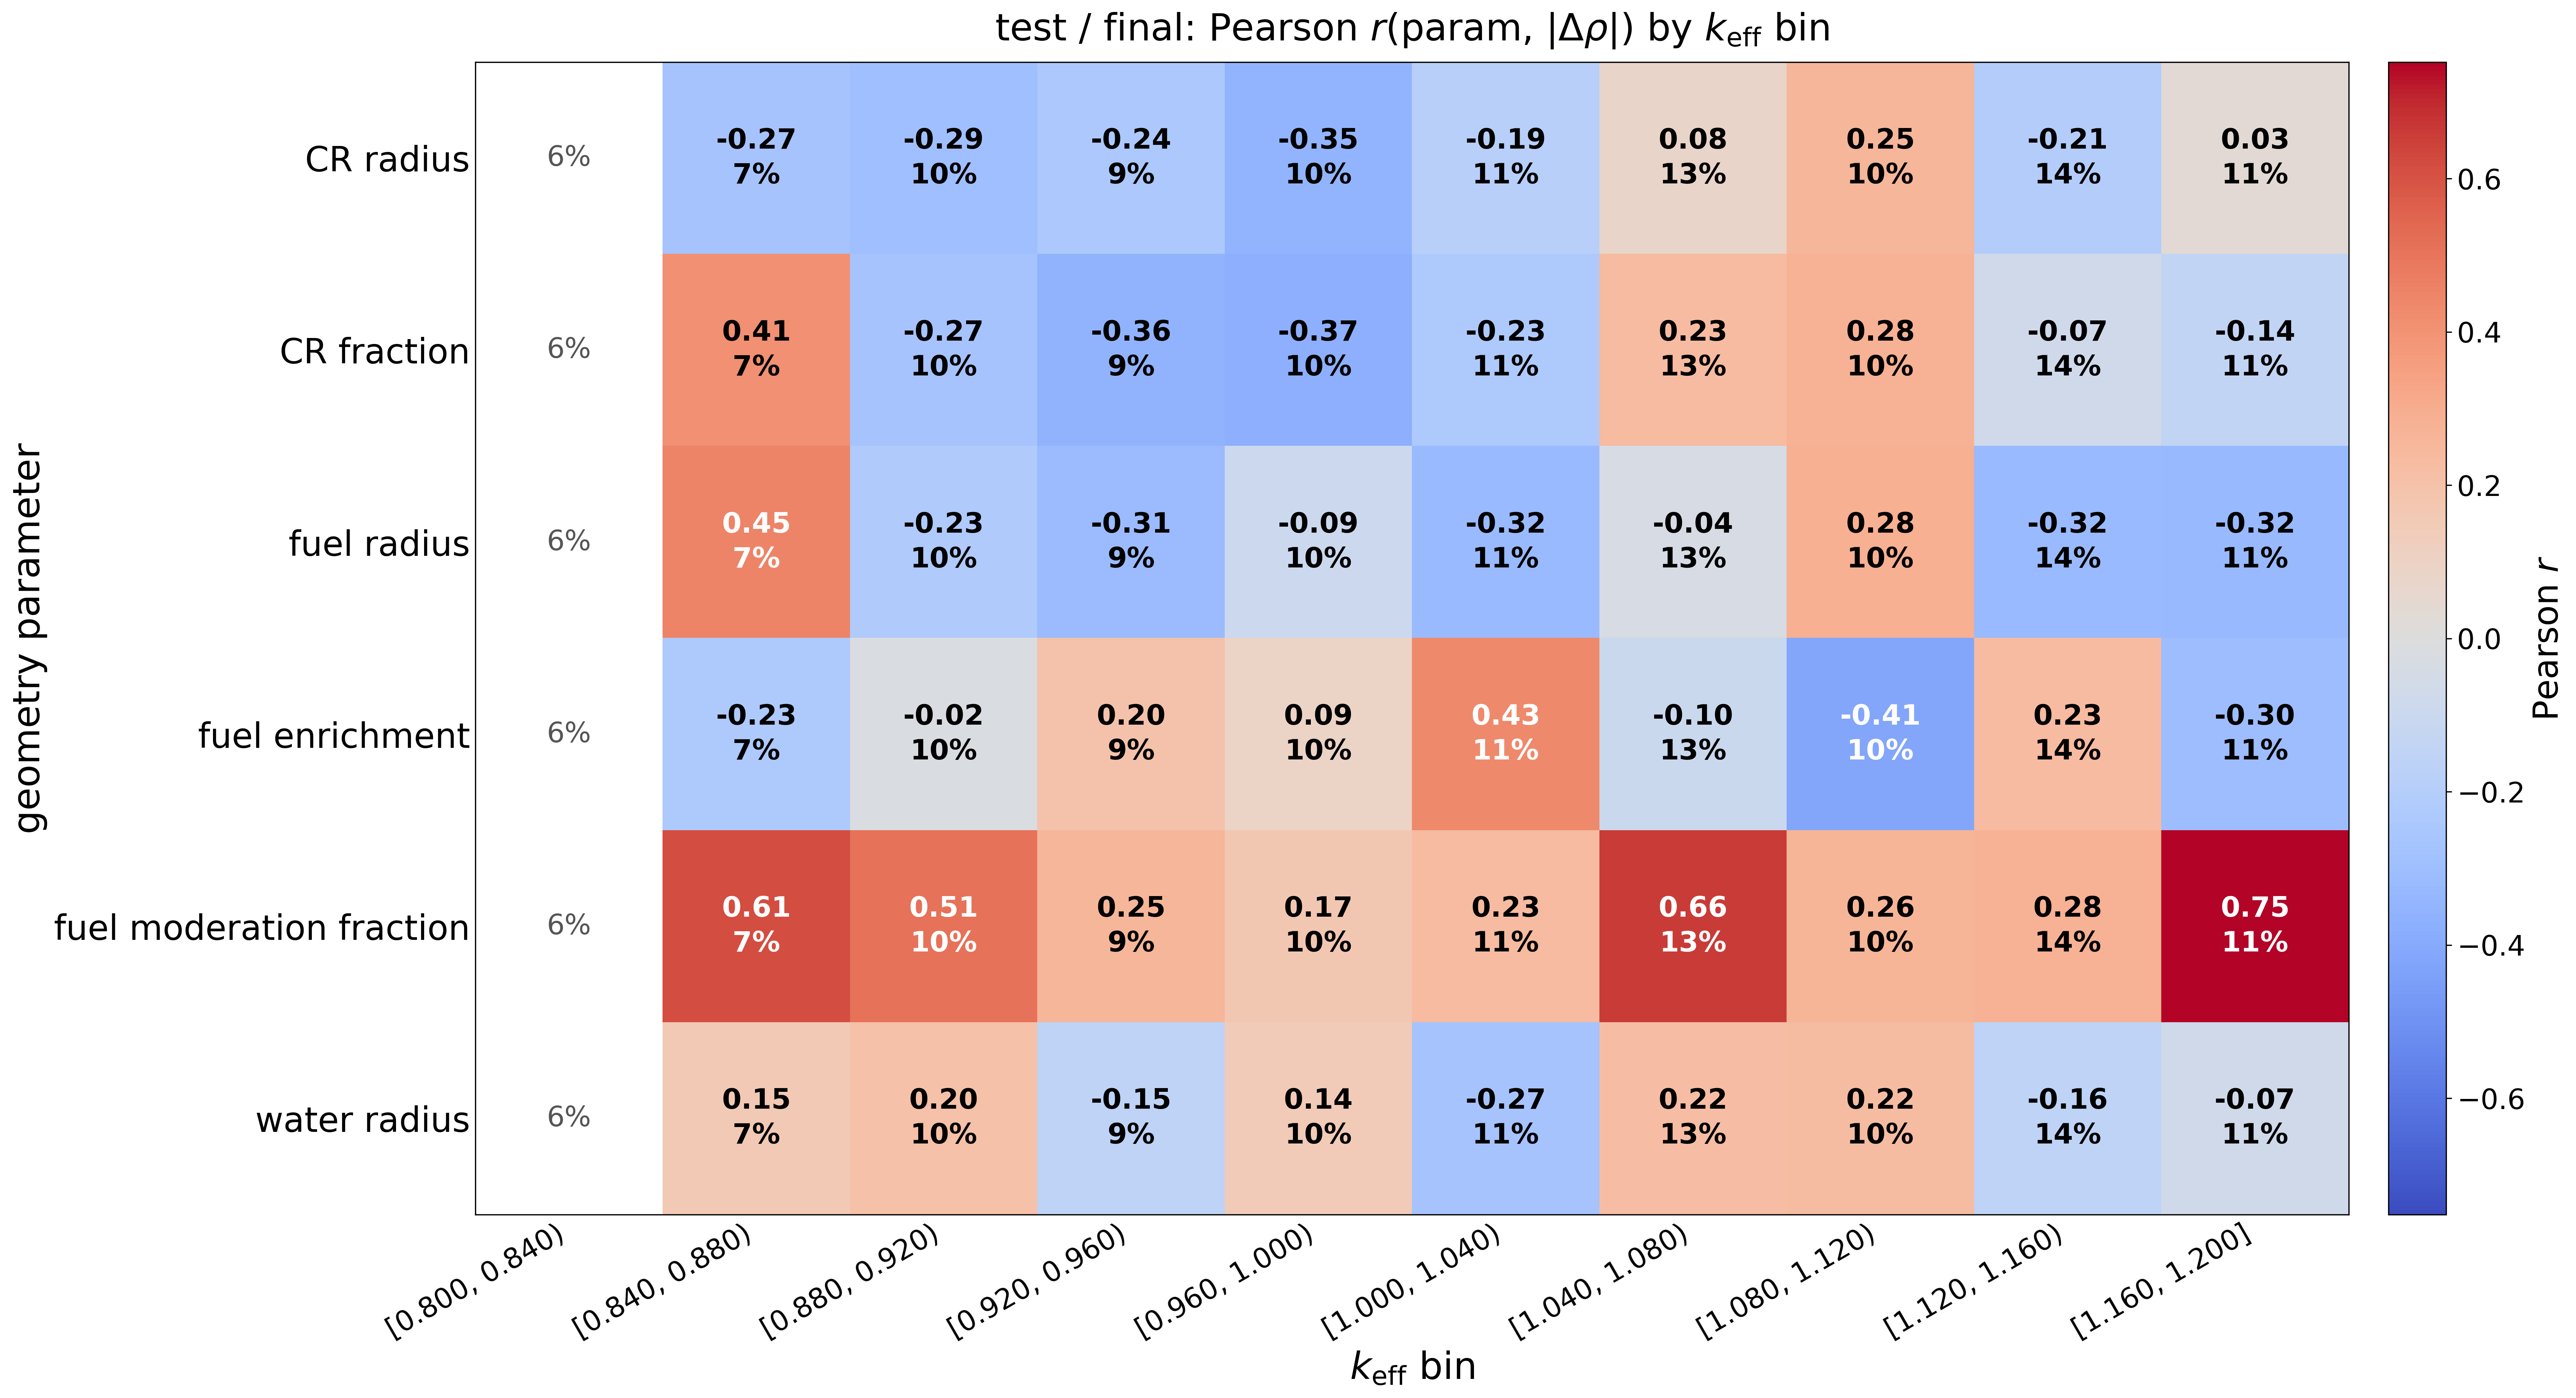

Data behind this chart, as committed beside it:
bin, keff_lo, keff_hi, n_samples, avg_keff, avg_delta_rho_pcm, parameter, pearson_corr, spearman_corr, reliable
0, 0.8003, 0.8403, 17, 0.8211, 1238, r0_b4c_rod_outer_radius, , , False
0, 0.8003, 0.8403, 17, 0.8211, 1238, r0_b4c_rod_cr_fraction, , , False
0, 0.8003, 0.8403, 17, 0.8211, 1238, r1_fuel_annulus_outer_radius, , , False
0, 0.8003, 0.8403, 17, 0.8211, 1238, r1_fuel_annulus_enrichment, , , False
0, 0.8003, 0.8403, 17, 0.8211, 1238, r1_fuel_annulus_f_mod, , , False
0, 0.8003, 0.8403, 17, 0.8211, 1238, r2_water_outer_radius, , , False
1, 0.8403, 0.8803, 21, 0.8588, 1286, r0_b4c_rod_outer_radius, -0.2697, -0.3571, True
1, 0.8403, 0.8803, 21, 0.8588, 1286, r0_b4c_rod_cr_fraction, 0.4084, 0.3948, True
1, 0.8403, 0.8803, 21, 0.8588, 1286, r1_fuel_annulus_outer_radius, 0.4493, -0.1545, True
1, 0.8403, 0.8803, 21, 0.8588, 1286, r1_fuel_annulus_enrichment, -0.2318, -0.1662, True
1, 0.8403, 0.8803, 21, 0.8588, 1286, r1_fuel_annulus_f_mod, 0.614, 0.6701, True
1, 0.8403, 0.8803, 21, 0.8588, 1286, r2_water_outer_radius, 0.1534, 0.1468, True
2, 0.8803, 0.9202, 31, 0.9007, 951.8, r0_b4c_rod_outer_radius, -0.2894, -0.1323, True
2, 0.8803, 0.9202, 31, 0.9007, 951.8, r0_b4c_rod_cr_fraction, -0.27, -0.1339, True
2, 0.8803, 0.9202, 31, 0.9007, 951.8, r1_fuel_annulus_outer_radius, -0.2251, -0.3673, True
2, 0.8803, 0.9202, 31, 0.9007, 951.8, r1_fuel_annulus_enrichment, -0.02344, 0.1786, True
2, 0.8803, 0.9202, 31, 0.9007, 951.8, r1_fuel_annulus_f_mod, 0.5057, 0.4815, True
2, 0.8803, 0.9202, 31, 0.9007, 951.8, r2_water_outer_radius, 0.2047, 0.09194, True
3, 0.9202, 0.9602, 26, 0.9427, 799.7, r0_b4c_rod_outer_radius, -0.2353, -0.2021, True
3, 0.9202, 0.9602, 26, 0.9427, 799.7, r0_b4c_rod_cr_fraction, -0.3551, -0.3552, True
3, 0.9202, 0.9602, 26, 0.9427, 799.7, r1_fuel_annulus_outer_radius, -0.3118, -0.2745, True
3, 0.9202, 0.9602, 26, 0.9427, 799.7, r1_fuel_annulus_enrichment, 0.1996, 0.12, True
3, 0.9202, 0.9602, 26, 0.9427, 799.7, r1_fuel_annulus_f_mod, 0.2541, 0.2547, True
3, 0.9202, 0.9602, 26, 0.9427, 799.7, r2_water_outer_radius, -0.1546, -0.08923, True
4, 0.9602, 1, 29, 0.9821, 598.4, r0_b4c_rod_outer_radius, -0.3471, -0.1527, True
4, 0.9602, 1, 29, 0.9821, 598.4, r0_b4c_rod_cr_fraction, -0.3729, -0.3926, True
4, 0.9602, 1, 29, 0.9821, 598.4, r1_fuel_annulus_outer_radius, -0.08883, -0.335, True
4, 0.9602, 1, 29, 0.9821, 598.4, r1_fuel_annulus_enrichment, 0.0917, 0.197, True
4, 0.9602, 1, 29, 0.9821, 598.4, r1_fuel_annulus_f_mod, 0.1686, 0.2877, True
4, 0.9602, 1, 29, 0.9821, 598.4, r2_water_outer_radius, 0.1448, 0.1384, True
5, 1, 1.04, 34, 1.019, 566.8, r0_b4c_rod_outer_radius, -0.1884, 0.0851, True
5, 1, 1.04, 34, 1.019, 566.8, r0_b4c_rod_cr_fraction, -0.2321, -0.3806, True
5, 1, 1.04, 34, 1.019, 566.8, r1_fuel_annulus_outer_radius, -0.323, -0.3149, True
5, 1, 1.04, 34, 1.019, 566.8, r1_fuel_annulus_enrichment, 0.43, 0.3604, True
5, 1, 1.04, 34, 1.019, 566.8, r1_fuel_annulus_f_mod, 0.2303, 0.3568, True
5, 1, 1.04, 34, 1.019, 566.8, r2_water_outer_radius, -0.2691, -0.2568, True
6, 1.04, 1.08, 38, 1.058, 491.9, r0_b4c_rod_outer_radius, 0.08017, 0.09399, True
6, 1.04, 1.08, 38, 1.058, 491.9, r0_b4c_rod_cr_fraction, 0.2322, 0.2325, True
6, 1.04, 1.08, 38, 1.058, 491.9, r1_fuel_annulus_outer_radius, -0.04092, -0.2936, True
6, 1.04, 1.08, 38, 1.058, 491.9, r1_fuel_annulus_enrichment, -0.09916, 0.05154, True
6, 1.04, 1.08, 38, 1.058, 491.9, r1_fuel_annulus_f_mod, 0.663, 0.6004, True
6, 1.04, 1.08, 38, 1.058, 491.9, r2_water_outer_radius, 0.2231, 0.1971, True
7, 1.08, 1.12, 29, 1.102, 280.6, r0_b4c_rod_outer_radius, 0.2535, 0.2291, True
7, 1.08, 1.12, 29, 1.102, 280.6, r0_b4c_rod_cr_fraction, 0.2779, 0.297, True
7, 1.08, 1.12, 29, 1.102, 280.6, r1_fuel_annulus_outer_radius, 0.284, 0.2355, True
7, 1.08, 1.12, 29, 1.102, 280.6, r1_fuel_annulus_enrichment, -0.4144, -0.3985, True
7, 1.08, 1.12, 29, 1.102, 280.6, r1_fuel_annulus_f_mod, 0.2617, 0.2744, True
7, 1.08, 1.12, 29, 1.102, 280.6, r2_water_outer_radius, 0.224, 0.06355, True
8, 1.12, 1.16, 41, 1.143, 302.7, r0_b4c_rod_outer_radius, -0.2081, -0.207, True
8, 1.12, 1.16, 41, 1.143, 302.7, r0_b4c_rod_cr_fraction, -0.07081, 0.1014, True
8, 1.12, 1.16, 41, 1.143, 302.7, r1_fuel_annulus_outer_radius, -0.3188, -0.2617, True
8, 1.12, 1.16, 41, 1.143, 302.7, r1_fuel_annulus_enrichment, 0.2308, 0.07195, True
8, 1.12, 1.16, 41, 1.143, 302.7, r1_fuel_annulus_f_mod, 0.2796, 0.2913, True
8, 1.12, 1.16, 41, 1.143, 302.7, r2_water_outer_radius, -0.1577, -0.2638, True
9, 1.16, 1.2, 34, 1.179, 268.2, r0_b4c_rod_outer_radius, 0.03449, 0.04202, True
9, 1.16, 1.2, 34, 1.179, 268.2, r0_b4c_rod_cr_fraction, -0.1394, -0.1147, True
9, 1.16, 1.2, 34, 1.179, 268.2, r1_fuel_annulus_outer_radius, -0.3244, -0.4182, True
9, 1.16, 1.2, 34, 1.179, 268.2, r1_fuel_annulus_enrichment, -0.3037, -0.2351, True
9, 1.16, 1.2, 34, 1.179, 268.2, r1_fuel_annulus_f_mod, 0.7517, 0.7833, True
9, 1.16, 1.2, 34, 1.179, 268.2, r2_water_outer_radius, -0.07089, -0.1783, True
